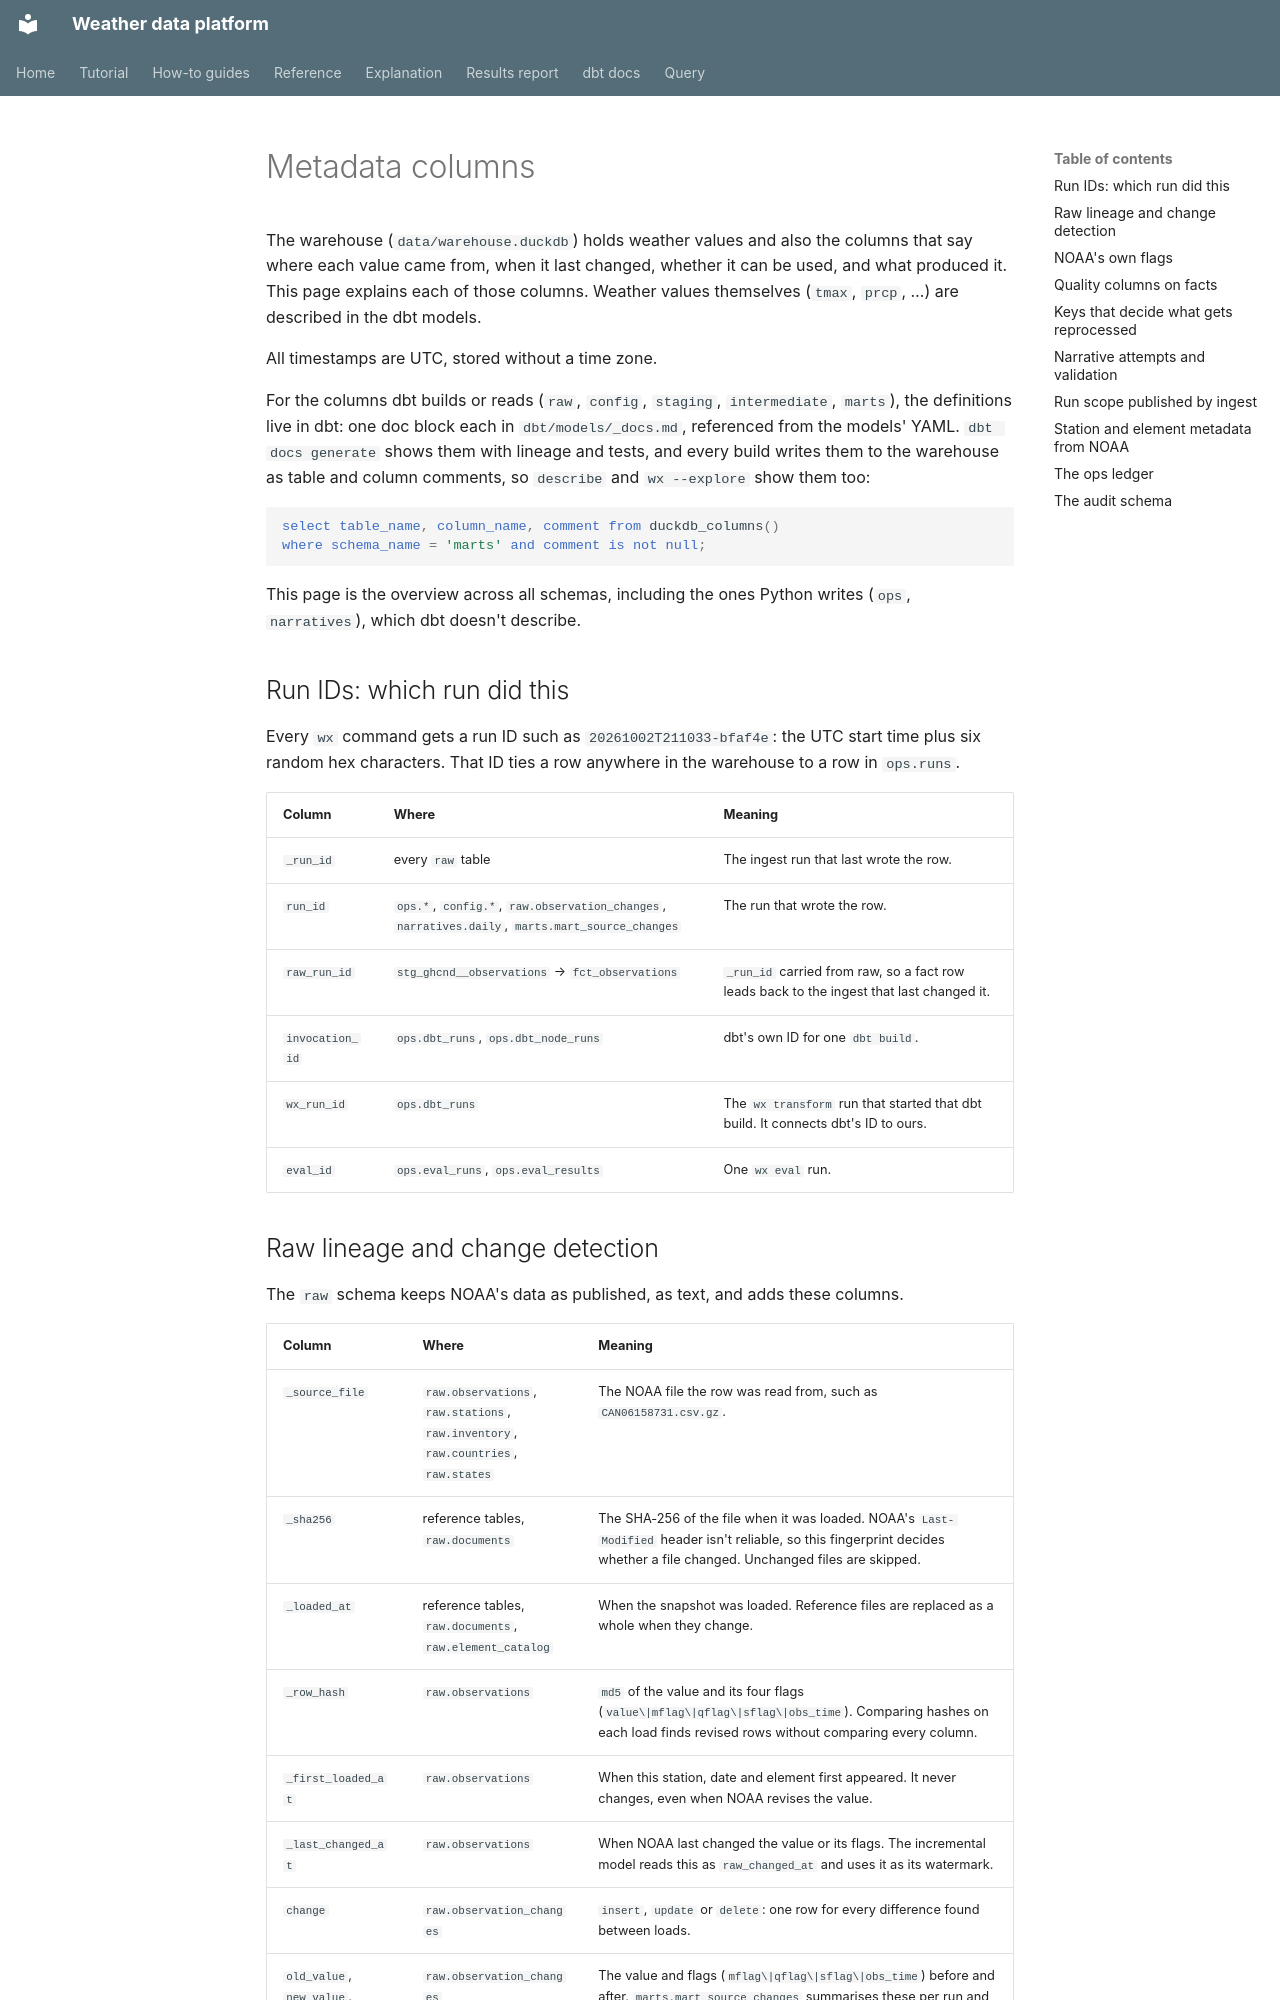

repository: apmalong/weather-data-platform · page: metadata_columns/index.html · generator: mkdocs

# Metadata columns

The warehouse (`data/warehouse.duckdb`) holds weather values and also the columns that say where
each value came from, when it last changed, whether it can be used, and what produced it. This page
explains each of those columns. Weather values themselves (`tmax`, `prcp`, …) are described in the
dbt models.

All timestamps are UTC, stored without a time zone.

For the columns dbt builds or reads (`raw`, `config`, `staging`, `intermediate`, `marts`), the
definitions live in dbt: one doc block each in `dbt/models/_docs.md`, referenced from the models'
YAML. `dbt docs generate` shows them with lineage and tests, and every build writes them to the
warehouse as table and column comments, so `describe` and `wx --explore` show them too:

```sql
select table_name, column_name, comment from duckdb_columns()
where schema_name = 'marts' and comment is not null;
```

This page is the overview across all schemas, including the ones Python writes (`ops`,
`narratives`), which dbt doesn't describe.

## Run IDs: which run did this

Every `wx` command gets a run ID such as `20261002T211033-bfaf4e`: the UTC start time plus six
random hex characters. That ID ties a row anywhere in the warehouse to a row in `ops.runs`.

| Column | Where | Meaning |
|---|---|---|
| `_run_id` | every `raw` table | The ingest run that last wrote the row. |
| `run_id` | `ops.*`, `config.*`, `raw.observation_changes`, `narratives.daily`, `marts.mart_source_changes` | The run that wrote the row. |
| `raw_run_id` | `stg_ghcnd__observations` → `fct_observations` | `_run_id` carried from raw, so a fact row leads back to the ingest that last changed it. |
| `invocation_id` | `ops.dbt_runs`, `ops.dbt_node_runs` | dbt's own ID for one `dbt build`. |
| `wx_run_id` | `ops.dbt_runs` | The `wx transform` run that started that dbt build. It connects dbt's ID to ours. |
| `eval_id` | `ops.eval_runs`, `ops.eval_results` | One `wx eval` run. |
